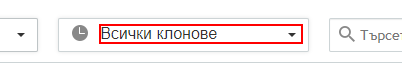
Task: This process extracts working hours and phone numbers from offices which work durring the weekend.
Workflow: Main

Step 1: click on the element 'Всички клонове'

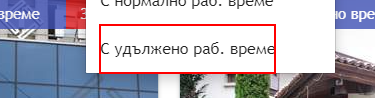
Step 2: click on the element 'С удължено раб. време'

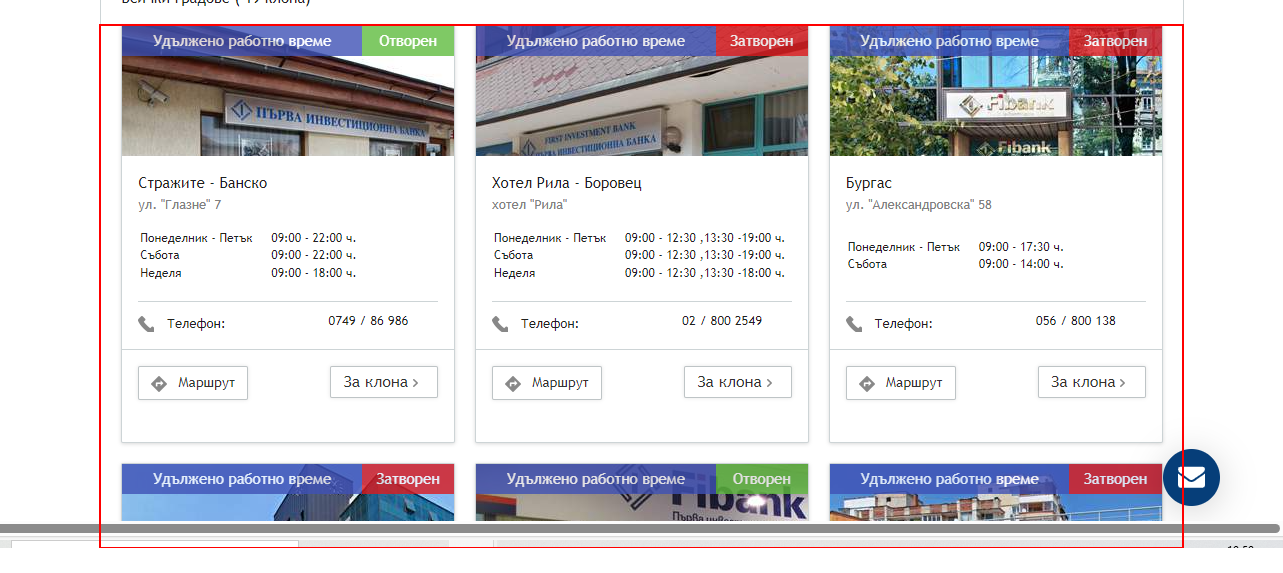
Step 3: get-text from the element

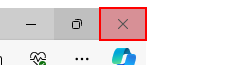
Step 4: click on the push button 'Close' in window 'Първа инвестиционна банка - Моята Fibank - Personal - Microsoft*' (msedge.exe)